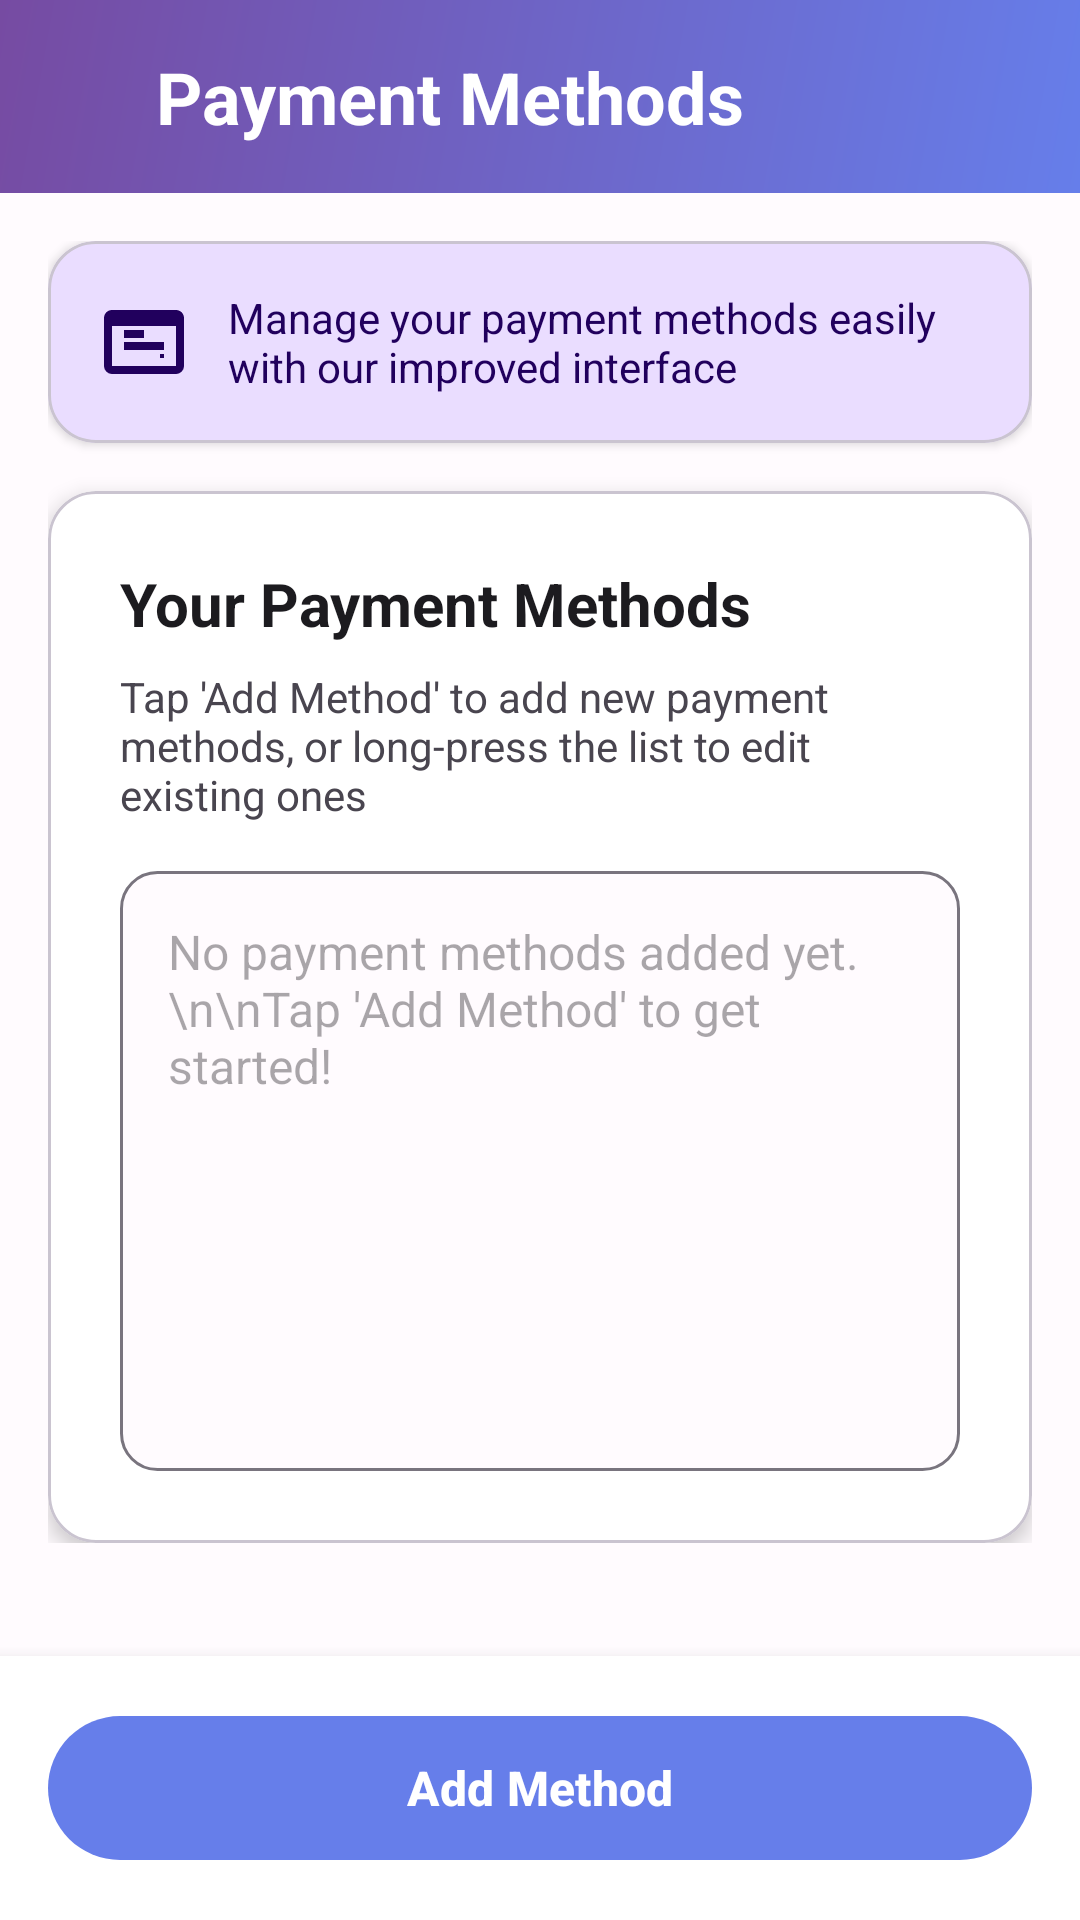

This screen was rendered from an Android layout file. Write that file and the resources it references.
<!-- AndroidManifest.xml: application theme Theme.ExpenseTracker -->
<!-- res/layout/activity_settings.xml -->
<?xml version="1.0" encoding="utf-8"?>
<LinearLayout xmlns:android="http://schemas.android.com/apk/res/android"
    xmlns:app="http://schemas.android.com/apk/res-auto"
    android:layout_width="match_parent"
    android:layout_height="match_parent"
    android:orientation="vertical"
    android:background="@color/md_theme_light_background">

    
    <LinearLayout
        android:layout_width="match_parent"
        android:layout_height="wrap_content"
        android:orientation="horizontal"
        android:background="@drawable/gradient_header"
        android:padding="16dp"
        android:gravity="center_vertical">

        <ImageView
            android:layout_width="24dp"
            android:layout_height="24dp"
            android:src="@drawable/ic_settings"
            android:tint="@color/white"
            android:layout_marginEnd="12dp" />

        <TextView
            android:layout_width="0dp"
            android:layout_height="wrap_content"
            android:layout_weight="1"
            android:text="Payment Methods"
            android:textColor="@color/white"
            android:textSize="24sp"
            android:textStyle="bold" />

    </LinearLayout>

    
    <ScrollView
        android:layout_width="match_parent"
        android:layout_height="0dp"
        android:layout_weight="1"
        android:padding="16dp">

        <LinearLayout
            android:layout_width="match_parent"
            android:layout_height="wrap_content"
            android:orientation="vertical">

            
            <com.google.android.material.card.MaterialCardView
                android:layout_width="match_parent"
                android:layout_height="wrap_content"
                android:layout_marginBottom="16dp"
                app:cardCornerRadius="16dp"
                app:cardElevation="2dp"
                app:cardBackgroundColor="@color/md_theme_light_primaryContainer">

                <LinearLayout
                    android:layout_width="match_parent"
                    android:layout_height="wrap_content"
                    android:orientation="horizontal"
                    android:padding="16dp"
                    android:gravity="center_vertical">

                    <ImageView
                        android:layout_width="32dp"
                        android:layout_height="32dp"
                        android:src="@drawable/ic_payment"
                        android:tint="@color/md_theme_light_onPrimaryContainer"
                        android:layout_marginEnd="12dp" />

                    <TextView
                        android:layout_width="wrap_content"
                        android:layout_height="wrap_content"
                        android:text="Manage your payment methods easily with our improved interface"
                        android:textSize="14sp"
                        android:textColor="@color/md_theme_light_onPrimaryContainer" />

                </LinearLayout>

            </com.google.android.material.card.MaterialCardView>

            
            <com.google.android.material.card.MaterialCardView
                android:layout_width="match_parent"
                android:layout_height="wrap_content"
                app:cardCornerRadius="16dp"
                app:cardElevation="4dp"
                app:cardBackgroundColor="@color/white">

                <LinearLayout
                    android:layout_width="match_parent"
                    android:layout_height="wrap_content"
                    android:orientation="vertical"
                    android:padding="24dp">

                    <TextView
                        android:layout_width="match_parent"
                        android:layout_height="wrap_content"
                        android:text="Your Payment Methods"
                        android:textSize="20sp"
                        android:textStyle="bold"
                        android:textColor="@color/md_theme_light_onSurface"
                        android:layout_marginBottom="8dp" />

                    <TextView
                        android:layout_width="match_parent"
                        android:layout_height="wrap_content"
                        android:text="Tap 'Add Method' to add new payment methods, or long-press the list to edit existing ones"
                        android:textSize="14sp"
                        android:textColor="@color/md_theme_light_onSurfaceVariant"
                        android:layout_marginBottom="16dp" />

                    <EditText
                        android:id="@+id/editModes"
                        android:layout_width="match_parent"
                        android:layout_height="200dp"
                        android:gravity="top|start"
                        android:background="@drawable/rounded_background"
                        android:padding="16dp"
                        android:textSize="16sp"
                        android:focusable="false"
                        android:clickable="true"
                        android:longClickable="true"
                        android:hint="No payment methods added yet.\n\nTap 'Add Method' to get started!" />

                </LinearLayout>

            </com.google.android.material.card.MaterialCardView>

        </LinearLayout>

    </ScrollView>

    
    <LinearLayout
        android:layout_width="match_parent"
        android:layout_height="wrap_content"
        android:padding="16dp"
        android:background="@color/white"
        android:elevation="8dp">

        <com.google.android.material.button.MaterialButton
            android:id="@+id/btnSave"
            android:layout_width="match_parent"
            android:layout_height="56dp"
            android:text="Add Method"
            android:textSize="16sp"
            android:textStyle="bold"
            app:backgroundTint="@color/gradient_start"
            app:cornerRadius="28dp"
            app:icon="@drawable/ic_add"
            app:iconGravity="start" />

    </LinearLayout>

</LinearLayout>
<!-- resources referenced by this layout -->
<resources>
  <color name="gradient_start">#667eea</color>
  <color name="md_theme_light_background">#FFFBFE</color>
  <color name="md_theme_light_onPrimaryContainer">#21005D</color>
  <color name="md_theme_light_onSurface">#1C1B1F</color>
  <color name="md_theme_light_onSurfaceVariant">#49454F</color>
  <color name="md_theme_light_primaryContainer">#EADDFF</color>
  <color name="white">#FFFFFF</color>
  <!-- drawable gradient_header (drawable) -->
  <?xml version="1.0" encoding="utf-8"?>
  <shape xmlns:android="http://schemas.android.com/apk/res/android">
      <gradient
          android:startColor="@color/gradient_start"
          android:endColor="@color/gradient_end"
          android:angle="135" />
      <corners android:radius="0dp" />
  </shape>
  <!-- drawable ic_payment (drawable) -->
  <?xml version="1.0" encoding="utf-8"?>
  <vector xmlns:android="http://schemas.android.com/apk/res/android"
      android:width="24dp"
      android:height="24dp"
      android:viewportWidth="24"
      android:viewportHeight="24">
      <path
          android:fillColor="@color/md_theme_light_onSurfaceVariant"
          android:pathData="M20,4H4C2.89,4 2,4.89 2,6V18A2,2 0 0,0 4,20H20A2,2 0 0,0 22,18V6C22,4.89 21.1,4 20,4M20,18H4V8H20V18M7,12H17V14H7V12M7,9H12V11H7V9M16,15H17V16H16V15Z"/>
  </vector>
  <!-- drawable rounded_background (drawable) -->
  <?xml version="1.0" encoding="utf-8"?>
  <shape xmlns:android="http://schemas.android.com/apk/res/android">
      <solid android:color="@color/md_theme_light_surface" />
      <stroke 
          android:width="1dp" 
          android:color="@color/md_theme_light_outline" />
      <corners android:radius="12dp" />
  </shape>
  <style name="Theme.ExpenseTracker" parent="Base.Theme.ExpenseTracker" />
  <color name="gradient_end">#764ba2</color>
  <color name="md_theme_light_surface">#FFFBFE</color>
  <color name="md_theme_light_outline">#79747E</color>
  <color name="md_theme_light_primary">#6750A4</color>
  <color name="md_theme_light_onPrimary">#FFFFFF</color>
  <color name="md_theme_light_secondary">#625B71</color>
  <color name="md_theme_light_onSecondary">#FFFFFF</color>
  <color name="md_theme_light_secondaryContainer">#E8DEF8</color>
  <color name="md_theme_light_onSecondaryContainer">#1D192B</color>
  <color name="md_theme_light_tertiary">#7D5260</color>
  <color name="md_theme_light_onTertiary">#FFFFFF</color>
  <color name="md_theme_light_tertiaryContainer">#FFD8E4</color>
  <color name="md_theme_light_onTertiaryContainer">#31111D</color>
  <color name="md_theme_light_error">#BA1A1A</color>
  <color name="md_theme_light_onError">#FFFFFF</color>
  <color name="md_theme_light_errorContainer">#FFDAD6</color>
  <color name="md_theme_light_onErrorContainer">#410002</color>
  <color name="md_theme_light_onBackground">#1C1B1F</color>
  <color name="md_theme_light_surfaceVariant">#E7E0EC</color>
  <color name="md_theme_light_inverseSurface">#313033</color>
  <color name="md_theme_light_inverseOnSurface">#F4EFF4</color>
  <color name="md_theme_light_inversePrimary">#D0BCFF</color>
</resources>
